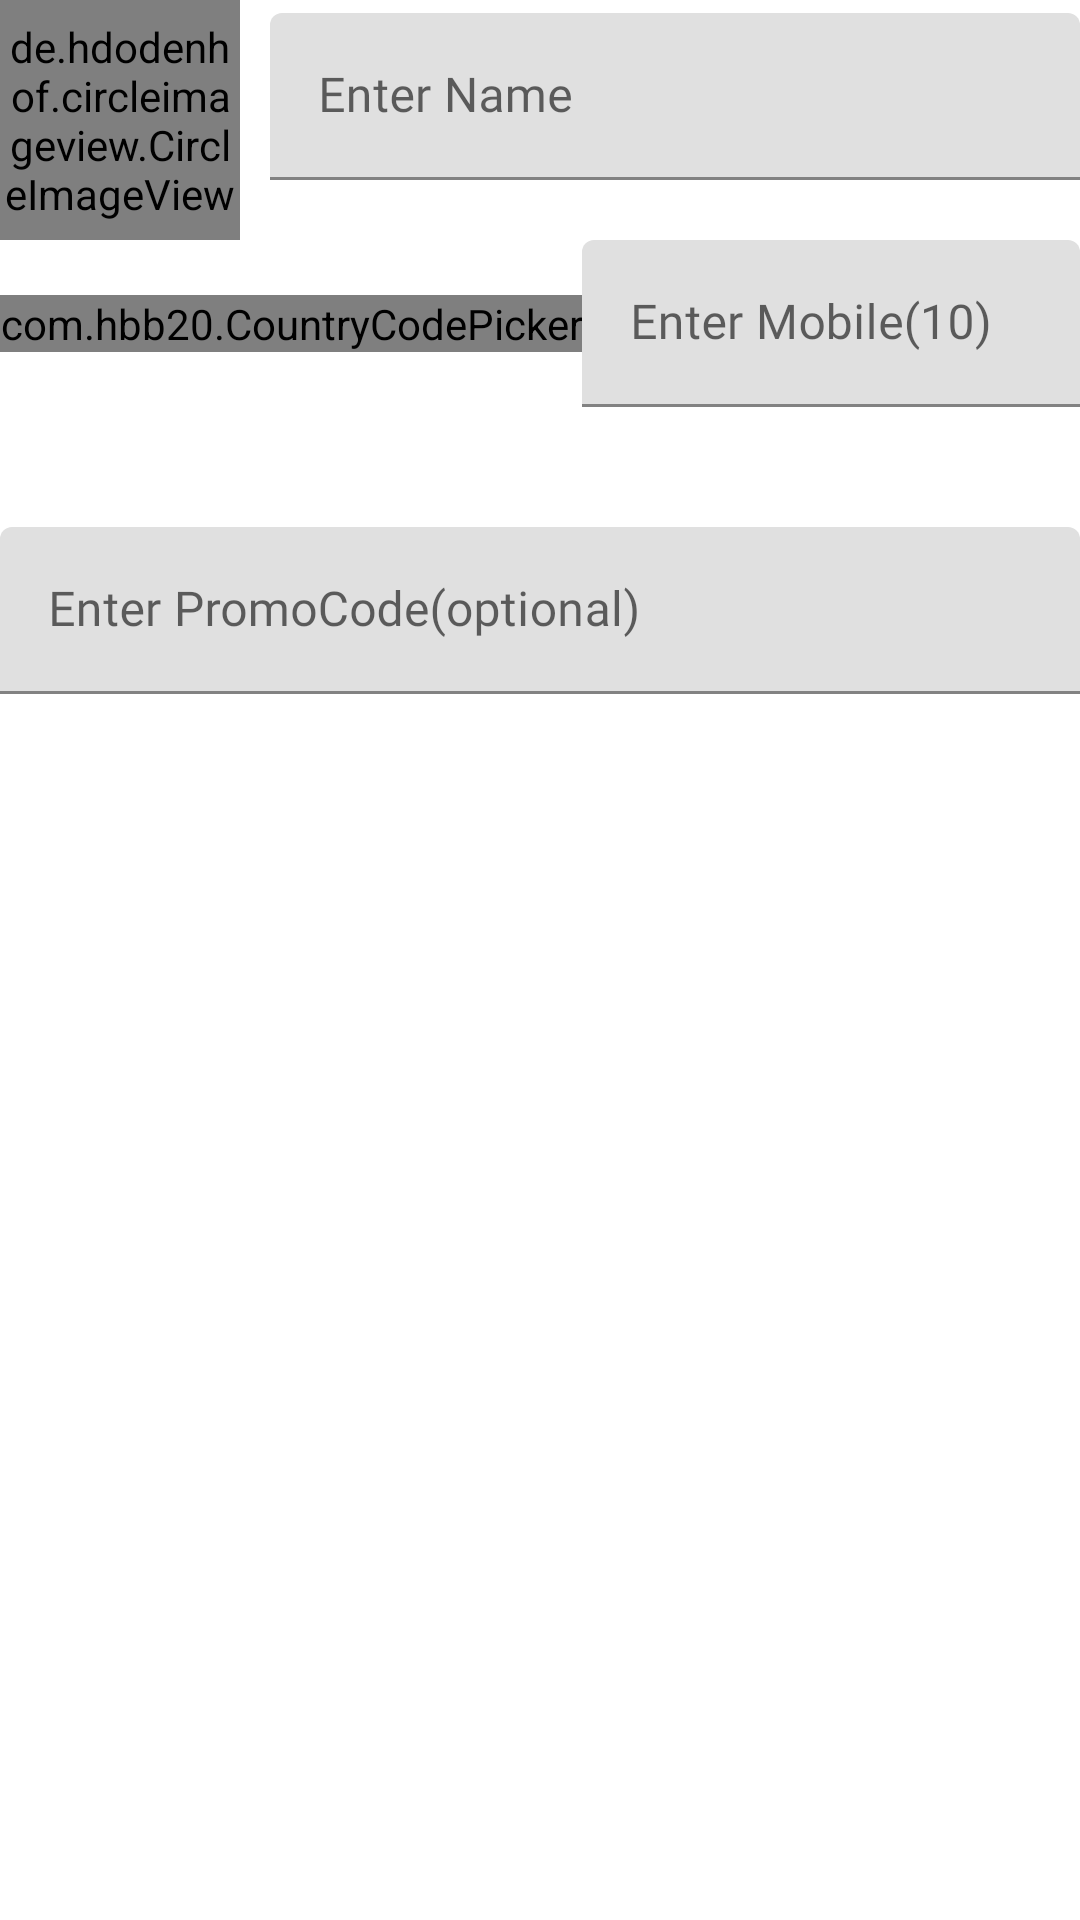

Here is an Android app screen rendered from its layout file. Give the layout XML and the strings, colors and styles it references.
<!-- AndroidManifest.xml: application theme Theme.LabelImages -->
<!-- res/layout/sign_up_laout.xml -->
<?xml version="1.0" encoding="utf-8"?>
<RelativeLayout xmlns:android="http://schemas.android.com/apk/res/android"
    android:layout_width="match_parent"
    xmlns:app="http://schemas.android.com/apk/res-auto"
    android:layout_height="match_parent">

    <LinearLayout
        android:id="@+id/namePassLayout"
        android:layout_width="match_parent"
        android:layout_height="wrap_content"
        android:elevation="20dp"
        android:visibility="visible"
        android:orientation="vertical"
        >

        <RelativeLayout
            android:layout_width="match_parent"
            android:layout_height="wrap_content">

            <de.hdodenhof.circleimageview.CircleImageView
                android:id="@+id/profileImageView"
                android:layout_width="80dp"
                android:layout_height="80dp"
                android:onClick="getProfileImage"
                android:src="@drawable/ic_baseline_person_24"
                app:civ_border_color="@color/chocalte"
                app:civ_border_width="1dp" />

            <com.google.android.material.textfield.TextInputLayout
                android:layout_width="match_parent"
                android:layout_height="wrap_content"
                android:layout_alignBottom="@id/profileImageView"
                android:layout_marginStart="10dp"
                android:layout_marginBottom="20dp"
                android:layout_toEndOf="@id/profileImageView"
                android:elevation="20dp"
                app:boxStrokeColor="@color/chocalte"
                app:hintEnabled="true"
                app:hintTextColor="@color/chocalte">

                <EditText
                    android:id="@+id/nameSignUpED"
                    android:layout_width="match_parent"
                    android:layout_height="wrap_content"
                    android:fontFamily="@font/handlee"
                    android:hint="Enter Name"
                    android:inputType="textPersonName"
                    android:textColor="@color/white"
                    android:textColorHint="@color/white1"
                    android:textCursorDrawable="@drawable/sign_in_up_cursor" />
            </com.google.android.material.textfield.TextInputLayout>
        </RelativeLayout>


        <RelativeLayout
            android:layout_width="match_parent"
            android:layout_height="wrap_content"
            android:layout_marginBottom="20dp">

            <com.hbb20.CountryCodePicker
                android:id="@+id/countryCodePicker"
                android:layout_width="wrap_content"
                android:layout_height="wrap_content"
                android:layout_centerVertical="true"
                android:gravity="center"
                app:ccpDialog_backgroundColor="@color/black"
                app:ccpDialog_fastScroller_bubbleTextAppearance="@color/white"
                app:ccpDialog_searchEditTextTint="@color/white"
                app:ccpDialog_textColor="@color/white" />

            <com.google.android.material.textfield.TextInputLayout
                android:id="@+id/phoneEdLayout"
                android:layout_width="match_parent"
                android:layout_height="wrap_content"
                android:layout_toRightOf="@id/countryCodePicker"
                android:elevation="20dp"
                app:boxStrokeColor="@color/chocalte"
                app:hintEnabled="true"
                app:hintTextColor="@color/chocalte">

                <EditText
                    android:id="@+id/phoneSignUpED"
                    android:layout_width="match_parent"
                    android:layout_height="wrap_content"
                    android:fontFamily="@font/handlee"
                    android:hint="Enter Mobile(10)"
                    android:inputType="number"
                    android:maxLength="10"
                    android:textColor="@color/white"
                    android:textColorHint="@color/white1"
                    android:textCursorDrawable="@drawable/sign_in_up_cursor" />
            </com.google.android.material.textfield.TextInputLayout>


        </RelativeLayout>



        <com.google.android.material.textfield.TextInputLayout
            android:id="@+id/promoLayout"
            android:layout_width="match_parent"
            android:layout_height="wrap_content"
            android:layout_marginTop="20dp"
            android:layout_marginBottom="20dp"
            android:layout_toRightOf="@id/countryCodePicker"
            android:elevation="20dp"
            app:boxStrokeColor="@color/chocalte"
            app:hintEnabled="true"
            app:hintTextColor="@color/chocalte">

            <EditText
                android:id="@+id/promoSignUpED"
                android:layout_width="match_parent"
                android:layout_height="wrap_content"
                android:fontFamily="@font/handlee"
                android:hint="Enter PromoCode(optional)"
                android:inputType="textEmailAddress"
                android:textColor="@color/white"
                android:textColorHint="@color/white1"
                android:textCursorDrawable="@drawable/sign_in_up_cursor" />
        </com.google.android.material.textfield.TextInputLayout>
    </LinearLayout>
</RelativeLayout>
<!-- resources referenced by this layout -->
<resources>
  <color name="black">#FF000000</color>
  <color name="chocalte">#C8471E</color>
  <color name="white">#FFFFFFFF</color>
  <color name="white1">#C8C8C8</color>
  <!-- drawable sign_in_up_cursor (drawable) -->
  <?xml version="1.0" encoding="utf-8"?>
  <shape xmlns:android="http://schemas.android.com/apk/res/android" android:shape="rectangle" >
      <size android:width="1dp" />
      <solid android:color="@color/chocalte"/>
  </shape>
  <style name="Theme.LabelImages" parent="Theme.MaterialComponents.DayNight.NoActionBar">
          
          <item name="colorPrimary">@color/teal_200</item>
          <item name="colorPrimaryVariant">@color/teal_200</item>
          <item name="colorOnPrimary">@color/white</item>
          
          <item name="colorSecondary">@color/teal_200</item>
          <item name="colorSecondaryVariant">@color/teal_700</item>
          <item name="colorOnSecondary">@color/black</item>
          
          <item name="android:statusBarColor" tools:targetApi="l">?attr/colorSecondary</item>
          
      </style>
  <color name="teal_200">#FF03DAC5</color>
  <color name="teal_700">#FF018786</color>
</resources>
